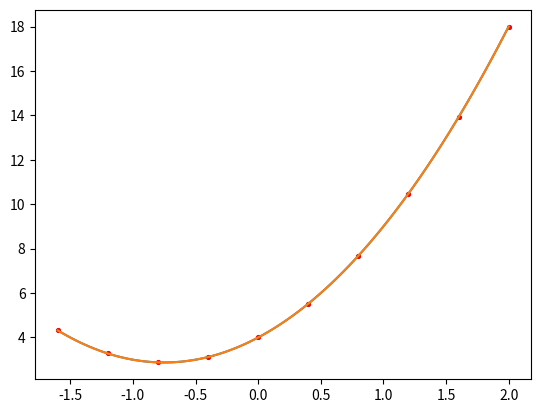

Here is the Python script that generated this plot:
import numpy as np 
import matplotlib.pyplot as plt
from numpy import linalg as lg

x=np.array([-1.6,-1.2,-0.8,-0.4,0.0,0.4,0.8,1.2,1.6,2.0])
y=np.array([4.32,3.28,2.88,3.12,4.0,5.52,7.68,10.48,13.92,18.0])
eps=np.array([-0.0081,0.0047,-0.0016,0.0022,-0.0064,0.0043,-0.0005,0.0096,-0.0042,0.0029])
y_zbur=y+eps
matr=np.zeros((3,3))
vec,vec1=np.zeros(3),np.zeros(3)

for i in range(len(x)):
    matr[0,0]+=pow(x[i],4)
    matr[0,1]+=pow(x[i],3)
    matr[1,1]+=pow(x[i],2)
    matr[2,1]+=x[i]
matr[2,2]=10
matr[1,0]=matr[0,1]
matr[0,2]=matr[2,0]=matr[1,1]
matr[1,0]=matr[0,1]
matr[1,2]=matr[2,1]
for i in range(len(vec)):
    for j in range(len(x)):
        vec[i]+=y[j]*pow(x[j],2-i)
for i in range(len(vec)):
    for j in range(len(x)):
        vec1[i]+=y_zbur[j]*pow(x[j],2-i)

sol=lg.solve(matr,vec)
sol1=lg.solve(matr,vec1)
print(np.dot(matr,sol)-vec)
# print(sol)
# print(sol1)

def func(x):
    return sol[0]*x**2+sol[1]*x+sol[2]
def func1(x):
    return sol1[0]*x**2+sol1[1]*x+sol1[2]
x1=np.linspace(-1.6,2.0,100)
y1=np.zeros(100)
y2=np.zeros(100)
for i,val in enumerate(x1):
    y1[i]=func(val)
for i,val in enumerate(x1):
    y2[i]=func1(val)   
plt.scatter(x,y,s=7.5,color="red")
plt.plot(x1,y1)
plt.plot(x1,y2)
plt.show()

